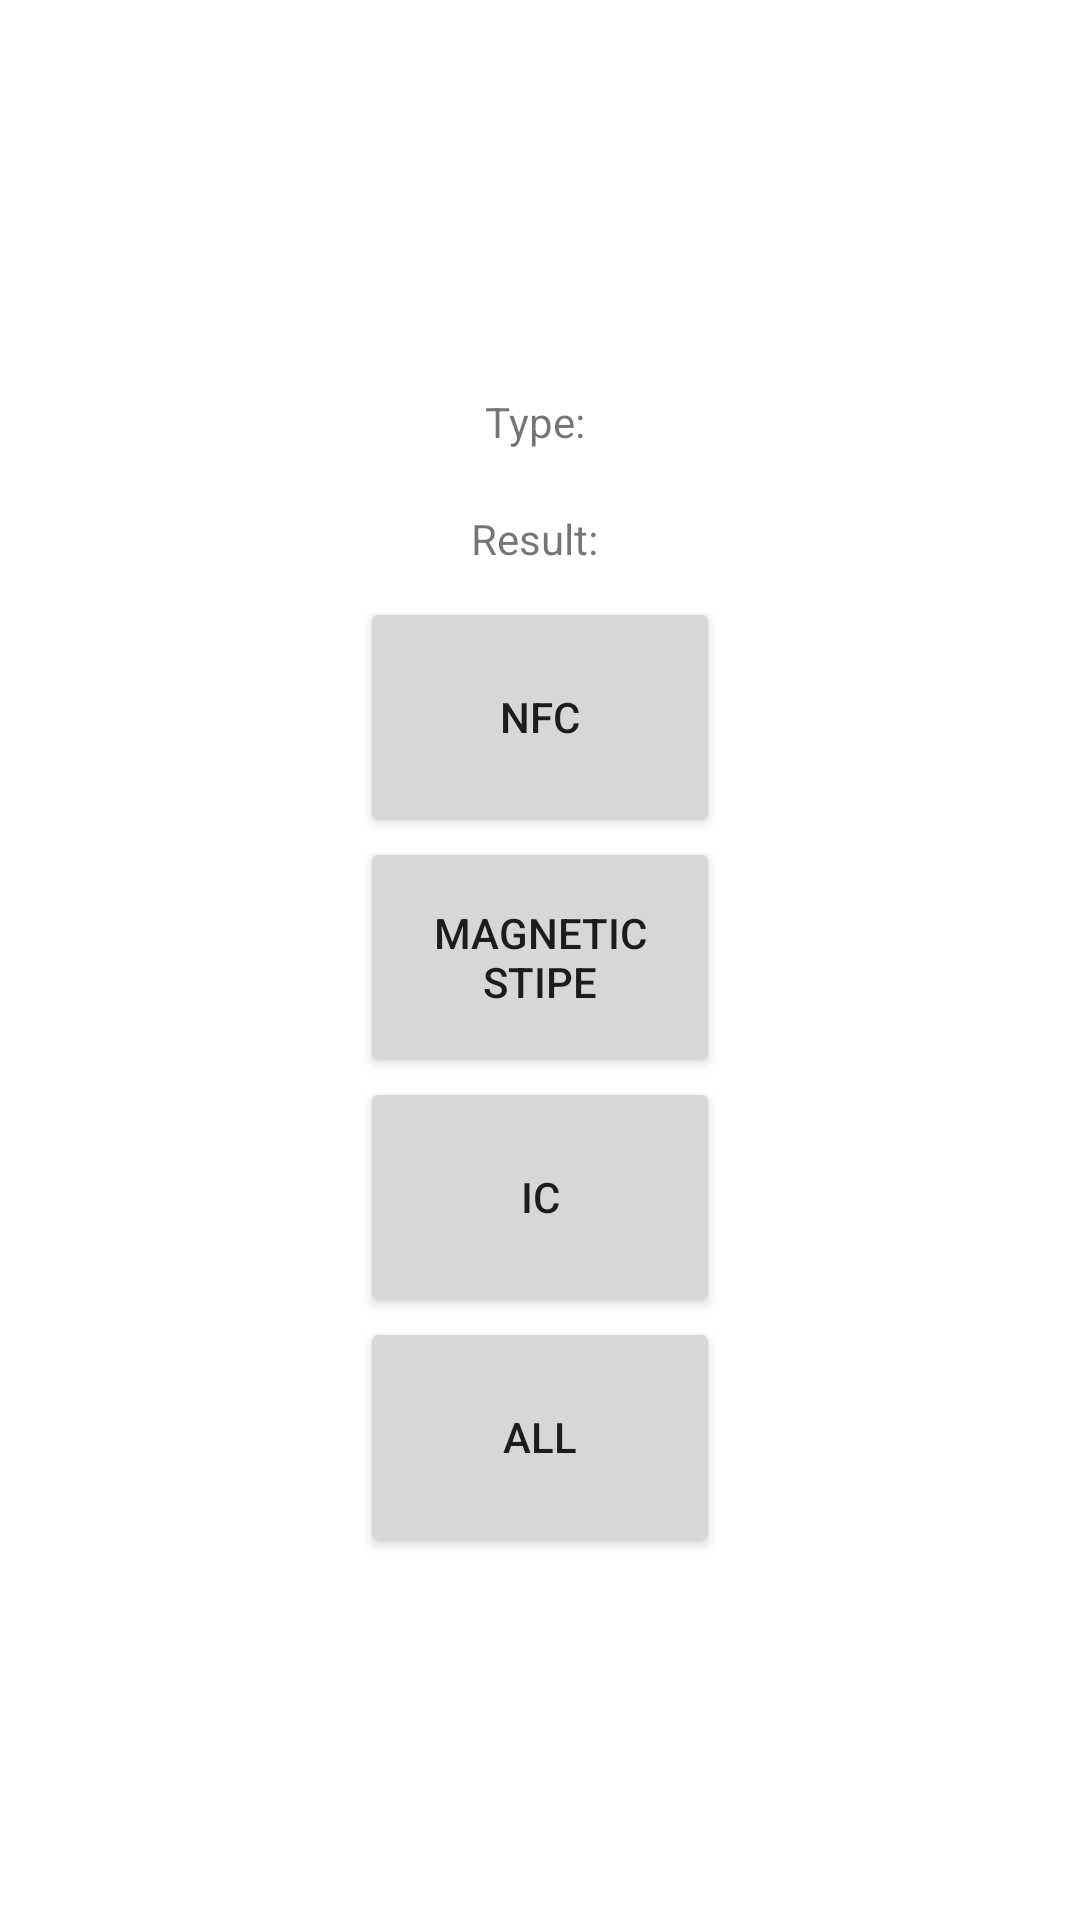

Android layout source for this screen:
<!-- AndroidManifest.xml: application theme Theme.SunmiCardReader -->
<!-- res/layout/activity_main.xml -->
<?xml version="1.0" encoding="utf-8"?>
<LinearLayout xmlns:android="http://schemas.android.com/apk/res/android"
    xmlns:app="http://schemas.android.com/apk/res-auto"
    xmlns:tools="http://schemas.android.com/tools"
    android:layout_width="match_parent"
    android:layout_height="match_parent"
    android:orientation="vertical"
    android:gravity="center"
    android:layout_gravity="center"
    tools:context=".MainActivity">

    <TextView
        android:id="@+id/txt_Type"
        android:layout_width="wrap_content"
        android:layout_height="wrap_content"
        android:layout_marginVertical="10dp"
        android:text="Type: "/>

    <TextView
        android:id="@+id/txt_result"
        android:layout_width="wrap_content"
        android:layout_height="wrap_content"
        android:layout_marginVertical="10dp"
        android:textAlignment="center"
        android:gravity="center"
        android:layout_gravity="center"
        android:text="Result: "/>
    <Button
        android:id="@+id/btn_NFC"
        android:layout_width="120dp"
        android:layout_height="80dp"
        android:text="NFC"/>

    <Button
        android:id="@+id/btn_MSC"
        android:layout_width="120dp"
        android:layout_height="80dp"
        android:text="Magnetic Stipe"/>

    <Button
        android:id="@+id/btn_IC"
        android:layout_width="120dp"
        android:layout_height="80dp"
        android:text="IC"/>

    <Button
        android:id="@+id/btn_All"
        android:layout_width="120dp"
        android:layout_height="80dp"
        android:text="ALL"/>



</LinearLayout>
<!-- resources referenced by this layout -->
<resources>
  <style name="Theme.SunmiCardReader" parent="Theme.MaterialComponents.DayNight.DarkActionBar">
          
          <item name="colorPrimary">@color/purple_500</item>
          <item name="colorPrimaryVariant">@color/purple_700</item>
          <item name="colorOnPrimary">@color/white</item>
          
          <item name="colorSecondary">@color/teal_200</item>
          <item name="colorSecondaryVariant">@color/teal_700</item>
          <item name="colorOnSecondary">@color/black</item>
          
          <item name="android:statusBarColor" tools:targetApi="l">?attr/colorPrimaryVariant</item>
          
      </style>
  <!-- not gathered from this repository: default colours our renderer supplied (Android Studio template values) -->
  <color name="purple_500">#FF6200EE</color>
  <color name="purple_700">#FF3700B3</color>
  <color name="teal_200">#FF03DAC5</color>
  <color name="teal_700">#FF018786</color>
  <color name="black">#FF000000</color>
  <color name="white">#FFFFFFFF</color>
</resources>
